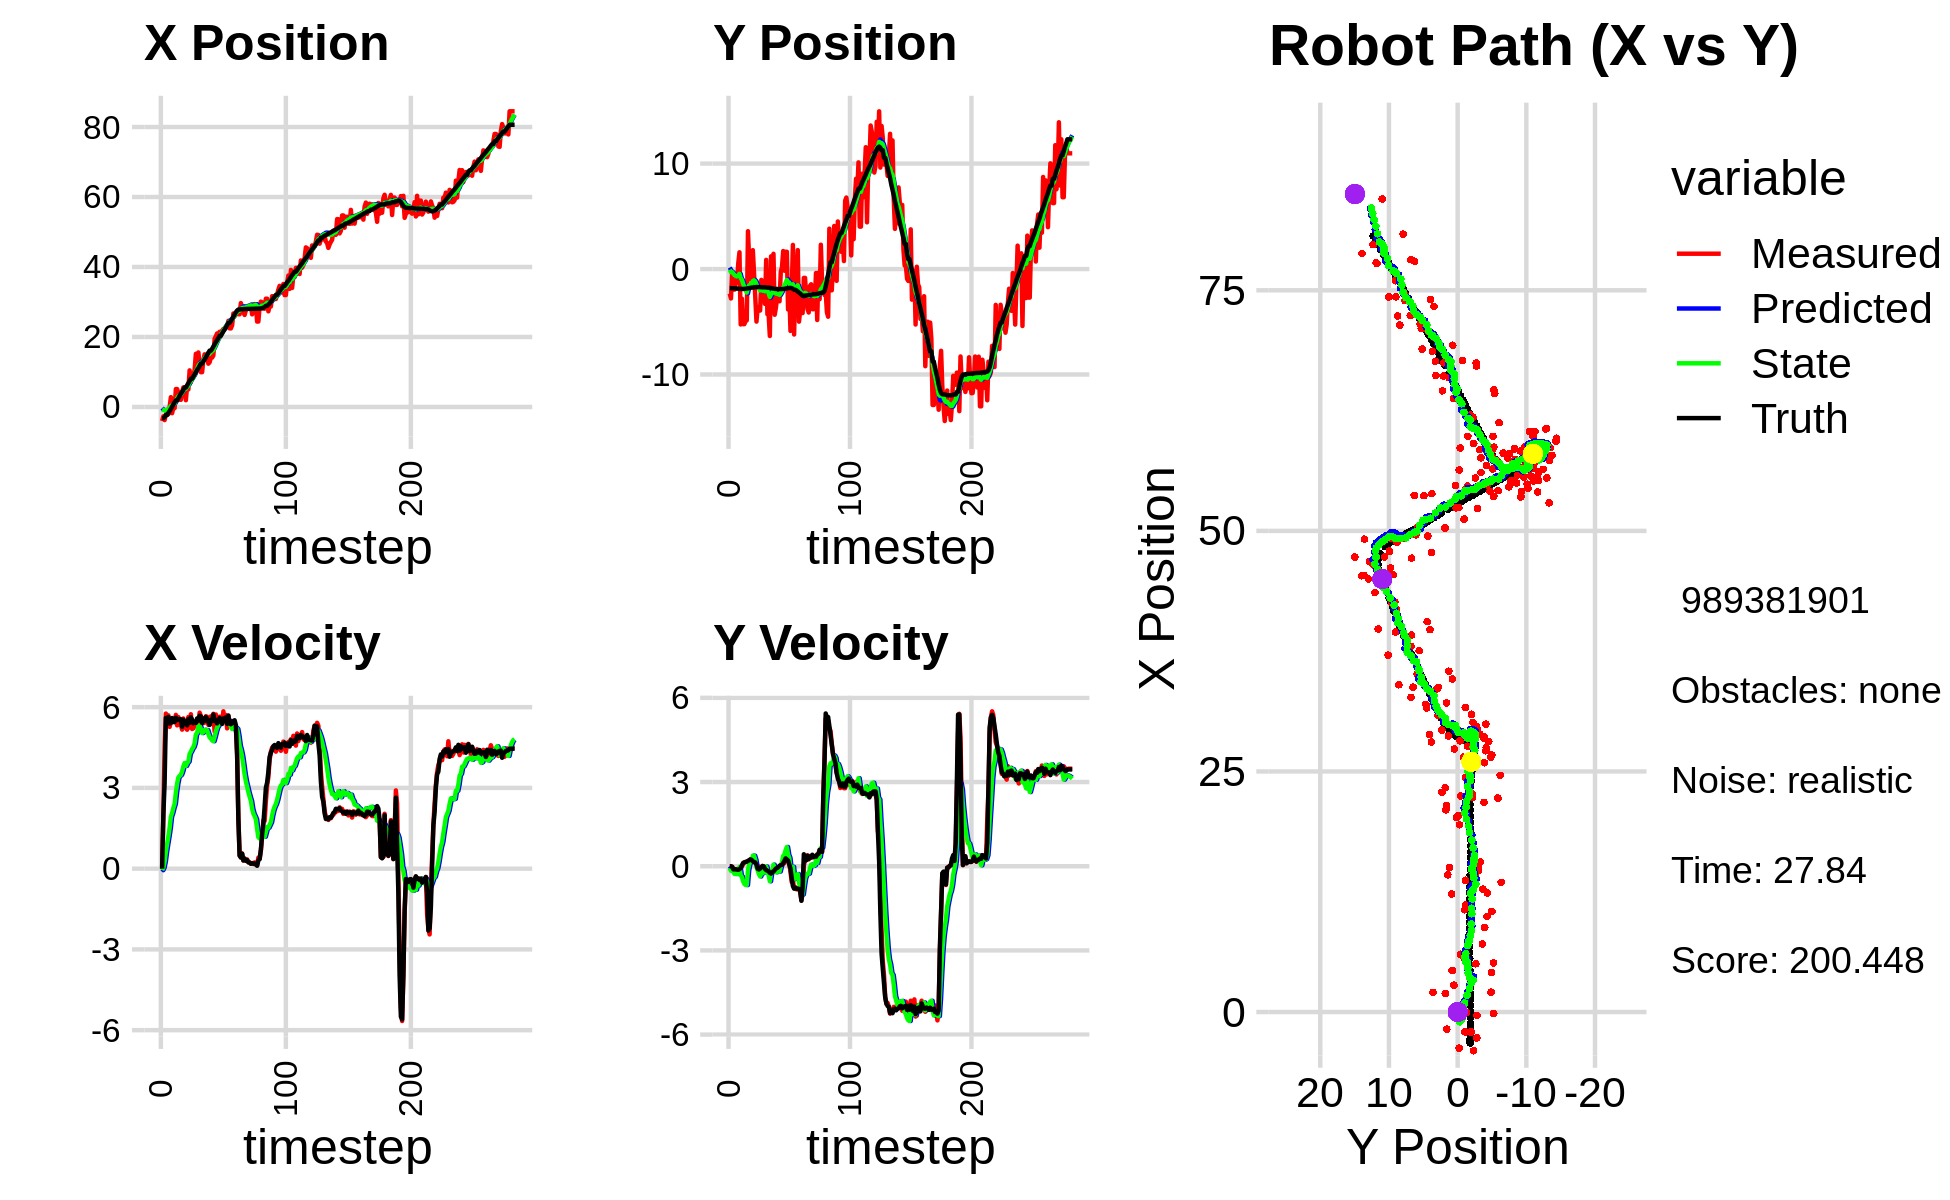

Source data for this figure (header and first rows):
-2.713169664401482439e+00, 1.651633738574401322e+00, 0.000000000000000000e+00, 0.000000000000000000e+00, 0.000000000000000000e+00, 0.000000000000000000e+00, 0.000000000000000000e+00, 0.000000000000000000e+00, -3.148935151337827199e-01, 1.474724698178408455e-01, 0.000000000000000000e+00, 0.000000000000000000e+00, -3.208539724452117436e+00, -1.813231229492008989e+00, 0.000000000000000000e+00, 0.000000000000000000e+00, 0.000000000000000000e+00, -5.952141691523138434e-06
-4.022630333666195490e+00, -2.327314793971281937e+00, 0.000000000000000000e+00, -0.000000000000000000e+00, -3.148935151337827199e-01, 1.474724698178408455e-01, 0.000000000000000000e+00, 0.000000000000000000e+00, -7.029524755004972203e-01, -5.977795571278274323e-02, -5.604545535122842925e-02, -6.436796295348835850e-02, -3.208539724452117436e+00, -1.813231229492008989e+00, 0.000000000000000000e+00, 0.000000000000000000e+00, 0.000000000000000000e+00, 1.855529990280047059e-04
-2.686372280458547923e+00, -2.789606540013908731e+00, 1.996999944640894809e+00, -3.705493330395381868e-04, -7.085570210356200160e-01, -6.621475200813158046e-02, -5.604545535122842925e-02, -6.436796295348835850e-02, -8.621178190807536890e-01, -2.894246074401934377e-01, 3.945453200256107684e-02, -1.615590458526325324e-01, -3.174665212247752333e+00, -1.813236384888504249e+00, 2.000000000000000000e+00, -3.000000000000000062e-03, 2.000000000000000000e+00, 1.855529990280047059e-04
-3.752799272400689556e+00, -2.217003351731225980e-01, 4.450948961759980449e+00, -2.135980992800156839e-02, -8.581723658804976118e-01, -3.055805120254566631e-01, 3.945453200256107684e-02, -1.615590458526325324e-01, -1.017664149360258063e+00, -2.914117075484957686e-01, 2.615239701350355883e-01, -1.285988995058908180e-01, -2.890924215198252156e+00, -1.814620400509461051e+00, 3.200000000000000178e+00, -2.000000000000000042e-02, 3.200000047683715820e+00, 4.798897076398134232e-03
-2.071250260132690091e+00, -1.946081874988293325e+00, 5.761965958620378636e+00, -1.091669528957594087e-01, -9.915117523467544824e-01, -3.042715974990848338e-01, 2.615239701350355883e-01, -1.285988995058908180e-01, -9.117805137716727959e-01, -4.396119269625311521e-01, 6.205778980920693133e-01, -2.121919333359403304e-01, -2.327203512272689956e+00, -1.824273100149907512e+00, 5.599000000000000199e+00, -1.120000000000000023e-01, 5.599999904632568359e+00, 1.894386298954486847e-02
-2.071250260132690091e+00, -1.946081874988293325e+00, 5.424769939241240735e+00, -1.155352310533016014e-01, -8.497227239624658424e-01, -4.608311202961251629e-01, 6.205778980920693133e-01, -2.121919333359403304e-01, -7.900812136057097090e-01, -5.786651958011950203e-01, 9.165576939473777385e-01, -2.758395885268583592e-01, -2.327203512272689956e+00, -1.824273100149907512e+00, 5.395999999999999908e+00, -1.110000000000000014e-01, 5.396999835968017578e+00, 2.129450067877769470e-02
-2.068442195942043149e+00, -1.079325789910897226e+00, 5.695916888640534914e+00, -1.110860115052721836e-01, -6.984254442109719685e-01, -6.062491546538808507e-01, 9.165576939473777385e-01, -2.758395885268583592e-01, -6.425883297515768700e-01, -6.359459257952356781e-01, 1.196756156363927737e+00, -2.699289122631559068e-01, -1.703798055509412768e+00, -1.837328010796489330e+00, 5.636999999999999567e+00, -1.100000000000000006e-01, 5.638000011444091797e+00, 1.950027234852313995e-02
-6.126332259387681084e-02, -1.304417362756249421e+00, 5.268670521271666018e+00, -1.183669601214872164e-01, -5.229127141151841407e-01, -6.629388170215512188e-01, 1.196756156363927737e+00, -2.699289122631559068e-01, -3.039041679791553152e-01, -7.072158159016445067e-01, 1.509823481145956103e+00, -2.771130178462559157e-01, -1.163671255241437219e+00, -1.847996940796563958e+00, 5.394000000000000128e+00, -1.199999999999999956e-01, 5.394999980926513672e+00, 2.246241271495819092e-02
2.789672851663266506e+00, 5.420975814173902840e-01, 5.438654069278464398e+00, -1.210063522274675701e-01, -1.529218198645596882e-01, -7.349271176862700594e-01, 1.509823481145956103e+00, -2.771130178462559157e-01, 3.176615079809603781e-01, -6.200995021725217438e-01, 1.935274325553421049e+00, -1.701714574889000298e-01, -5.442712306564972957e-01, -1.862138019984096227e+00, 5.411999999999999922e+00, -1.290000000000000036e-01, 5.413000106811523438e+00, 2.224564924836158752e-02
-1.782573342633943403e+00, 1.590582227604292909e+00, 5.541628748571962859e+00, -1.232974687710782780e-01, 5.111889405363024830e-01, -6.371166479214117606e-01, 1.935274325553421049e+00, -1.701714574889000298e-01, 4.370799200679128527e-01, -4.502528402392210749e-01, 2.066303547167193777e+00, -2.793418369249564548e-02, 8.432221398657852030e-02, -1.876304530649370417e+00, 5.597000000000000419e+00, -1.049999999999999961e-01, 5.598000049591064453e+00, 2.224564924836158752e-02
-1.595003007440744525e-01, -5.252610141714468384e+00, 5.485344757054922304e+00, -8.479130809115882628e-02, 6.437102747846322748e-01, -4.530462586084706422e-01, 2.066303547167193777e+00, -2.793418369249564548e-02, 7.151523056202705453e-01, -8.526808403355281563e-01, 2.257602957135760757e+00, -3.267329378678222040e-01, 7.188627718430123936e-01, -1.886089735884781016e+00, 5.448999999999999844e+00, -6.800000000000000488e-02, 5.448999881744384766e+00, 1.545655913650989532e-02
-3.553740977343031182e-01, -2.810428010189944370e+00, 5.441994711373973281e+00, -7.523724936383012658e-03, 9.409126013338466876e-01, -8.853541341223103434e-01, 2.257602957135760757e+00, -3.267329378678222040e-01, 9.518617336964871889e-01, -1.025303553088642960e+00, 2.403860810346058141e+00, -3.785216015712131732e-01, 1.344698190862800846e+00, -1.887758838203002831e+00, 5.450999999999999623e+00, 2.800000000000000058e-02, 5.451000213623046875e+00, 1.382529851980507374e-03
5.113446473820613569e+00, -5.224909553214089009e+00, 5.714403360704368495e+00, 8.258919572335127190e-02, 1.192247814731093092e+00, -1.063155713245764300e+00, 2.403860810346058141e+00, -3.785216015712131732e-01, 1.747396387454098088e+00, -1.379023474242130343e+00, 2.831098029517223225e+00, -5.367090021452729509e-01, 1.878923654897797890e+00, -1.880304345796750098e+00, 5.608999999999999986e+00, 1.160000000000000059e-01, 5.610000133514404297e+00, -1.445180550217628479e-02
5.113446473820613569e+00, -5.224909553214089009e+00, 5.324275338494700804e+00, 1.355374317665807293e-01, 2.030506190405820366e+00, -1.432694374456657593e+00, 2.831098029517223225e+00, -5.367090021452729509e-01, 2.462748066117976364e+00, -1.705432338293279670e+00, 3.158305915821463028e+00, -6.307624779083100819e-01, 1.878923654897797890e+00, -1.880304345796750098e+00, 5.519999999999999574e+00, 1.370000000000000107e-01, 5.521999835968017578e+00, -2.545100636780261993e-02
4.101887225841271523e+00, -4.951310889682096317e+00, 5.634915185234040003e+00, 1.532997109278468051e-01, 2.778578657700122800e+00, -1.768508586084110767e+00, 3.158305915821463028e+00, -6.307624779083100819e-01, 3.028517976598908312e+00, -1.984290095495439221e+00, 3.390008747607768491e+00, -6.659422580062265284e-01, 2.514862298650777817e+00, -1.865031258518706103e+00, 5.544999999999999929e+00, 1.499999999999999944e-01, 5.546999931335449219e+00, -2.719861827790737152e-02
2.064751148429542660e+00, -4.865070072614653185e+00, 5.343669847999199085e+00, 1.578310353135755906e-01, 3.367518851359685428e+00, -2.050884321296061685e+00, 3.390008747607768491e+00, -6.659422580062265284e-01, 3.321816476450496936e+00, -2.233868387183314486e+00, 3.447693077377937065e+00, -6.710738930769700739e-01, 3.152307748431628198e+00, -1.847919432567677100e+00, 5.560999999999999943e+00, 1.640000000000000069e-01, 5.563000202178955078e+00, -2.952749095857143402e-02
2.038350820471307223e+00, 3.590120749182136528e+00, 5.361661650915636734e+00, 1.583624425603242514e-01, 3.666585784188290731e+00, -2.300975776491011704e+00, 3.447693077377937065e+00, -6.710738930769700739e-01, 3.585217470946472584e+00, -1.766720023074460411e+00, 3.484849451561910172e+00, -1.500946120171237075e-01, 3.791002511681865972e+00, -1.829284711032470145e+00, 5.551000000000000156e+00, 1.910000000000000031e-01, 5.553999900817871094e+00, -2.952749095857143402e-02
4.318630514847671797e+00, 7.935457047574590028e-01, 5.166188049463241505e+00, 1.984989331522611644e-01, 3.933702416102663690e+00, -1.781729484276172837e+00, 3.484849451561910172e+00, -1.500946120171237075e-01, 4.050233215266684894e+00, -1.549041993850682086e+00, 3.612904995623441806e+00, 7.488883564163326123e-02, 4.311325311275506778e+00, -1.810143728008583697e+00, 5.269999999999999574e+00, 2.169999999999999984e-01, 5.275000095367431641e+00, -3.840381652116775513e-02
5.586056172716461710e+00, -9.717959402971103611e-01, 5.580544865373474828e+00, 2.468088774610227576e-01, 4.411523714829028719e+00, -1.541553110286518757e+00, 3.612904995623441806e+00, 7.488883564163326123e-02, 4.622895101241013549e+00, -1.484460101125788967e+00, 3.800448178674673105e+00, 1.436025492316098384e-01, 4.931493997342304425e+00, -1.783636534861352763e+00, 5.535999999999999588e+00, 2.439999999999999947e-01, 5.541999816894531250e+00, -4.419786110520362854e-02
5.586056172716461710e+00, -9.717959402971103611e-01, 5.275604954551065262e+00, 2.153940089521245160e-01, 5.002939919108481348e+00, -1.470099846202628013e+00, 3.800448178674673105e+00, 1.436025492316098384e-01, 5.130517630406181695e+00, -1.424826906391153614e+00, 3.924994264559332979e+00, 1.880102906309331634e-01, 5.561825036676257383e+00, -1.756815182152132282e+00, 5.464000000000000412e+00, 2.250000000000000056e-01, 5.468999862670898438e+00, -4.080564156174659729e-02
1.926470518229558948e+00, 1.791702760870278910e+00, 5.226320376762193298e+00, 1.673836219550305093e-01, 5.523017056862115304e+00, -1.406025877328060281e+00, 3.924994264559332979e+00, 1.880102906309331634e-01, 5.209147613997686221e+00, -1.144046948440893940e+00, 3.817819633758914755e+00, 3.768703034345395886e-01, 5.561825036676257383e+00, -1.756815182152132282e+00, 5.399000000000000021e+00, 1.739999999999999880e-01, 5.401999950408935547e+00, -3.201610594987869263e-02
6.007614865963796014e+00, -4.107666249107768119e-01, 5.161933441480968554e+00, 1.460804583241239463e-01, 5.590929577373577430e+00, -1.106359918097439943e+00, 3.817819633758914755e+00, 3.768703034345395886e-01, 5.695189819556246924e+00, -1.062789939867542666e+00, 3.924790269487037797e+00, 3.727591208684889468e-01, 6.182745218054345848e+00, -1.735749029922449393e+00, 5.328000000000000291e+00, 1.499999999999999944e-01, 5.329999923706054688e+00, -2.829201146960258484e-02
5.018165111200868722e+00, -2.640593910256092691e+00, 5.635586689029529417e+00, 1.262244690419612181e-01, 6.087668846504950437e+00, -1.025514027780693782e+00, 3.924790269487037797e+00, 3.727591208684889468e-01, 6.054360253588265905e+00, -1.173050980554821932e+00, 3.976458000200671083e+00, 2.260452438029818267e-01, 6.798456430765090097e+00, -1.717533731725164658e+00, 5.560999999999999943e+00, 1.350000000000000089e-01, 5.561999797821044922e+00, -2.239400707185268402e-02
1.045340132739368144e+01, -4.982104287757373129e+00, 5.242685102148054277e+00, 1.174243570169967860e-01, 6.452006053608332792e+00, -1.150446456174523790e+00, 3.976458000200671083e+00, 2.260452438029818267e-01, 6.924515228390510480e+00, -1.472225104164476717e+00, 4.266959670512044056e+00, -2.691347760119497390e-02, 7.431728601278927648e+00, -1.703188406184208192e+00, 5.416999999999999815e+00, 5.899999999999999689e-02, 5.418000221252441406e+00, -2.239400707185268402e-02
7.062822460793444002e+00, -3.600068913602150644e+00, 5.737999890383472135e+00, -5.430055445254934306e-04, 7.351211195441714530e+00, -1.474916451924596306e+00, 4.266959670512044056e+00, -2.691347760119497390e-02, 7.387965916181080672e+00, -1.648245880806473940e+00, 4.344409056609688236e+00, -1.499167887718465264e-01, 8.065975427321410152e+00, -1.701566564255244662e+00, 5.623999999999999666e+00, -9.199999999999999845e-02, 5.624000072479248047e+00, 9.463324386160820723e-05
8.783980533106248600e+00, -3.934689143066525840e+00, 5.188911645108274406e+00, -1.062851504590773544e-01, 7.822406821842049496e+00, -1.663237559683658606e+00, 4.344409056609688236e+00, -1.499167887718465264e-01, 7.960416510302914972e+00, -1.847580265896906937e+00, 4.448129550576516600e+00, -2.783053675064348642e-01, 8.065975427321410152e+00, -1.701566564255244662e+00, 5.538000000000000256e+00, -1.150000000000000050e-01, 5.539000034332275391e+00, 2.048026584088802338e-02
8.783980533106248600e+00, -3.934689143066525840e+00, 5.215272842609398829e+00, -8.709772002898361065e-02, 8.405229465360566365e+00, -1.875410802647550446e+00, 4.448129550576516600e+00, -2.783053675064348642e-01, 8.479259355524746411e+00, -2.033541756804706502e+00, 4.516279120352010068e+00, -3.644164841617993922e-01, 8.705721140016514425e+00, -1.713317969648278316e+00, 5.402000000000000135e+00, -8.500000000000000611e-02, 5.402999877929687500e+00, 1.669895835220813751e-02
1.062648260582666815e+01, -1.027372257141913936e+00, 5.329614529572536341e+00, -6.409487402177038717e-02, 8.930887267559947773e+00, -2.069983405220886308e+00, 4.516279120352010068e+00, -3.644164841617993922e-01, 9.143605186952598274e+00, -1.966379856389554259e+00, 4.656551414686822099e+00, -2.415072356139720822e-01, 9.328459024618684481e+00, -1.723897175821344385e+00, 5.453000000000000291e+00, -3.400000000000000244e-02, 5.453000068664550781e+00, 1.202559471130371094e-02
1.518866992001746929e+01, -2.988296376297721046e+00, 5.294988629732669594e+00, 1.100994798507281408e-02, 9.609260328421280306e+00, -1.990530579950951395e+00, 4.656551414686822099e+00, -2.415072356139720822e-01, 1.021695555619090534e+01, -2.057669239434293029e+00, 4.990011972987933753e+00, -2.513028021705275838e-01, 9.953851938609055594e+00, -1.730022297997856340e+00, 5.418000000000000149e+00, 7.000000000000000146e-03, 5.418000221252441406e+00, -2.079311758279800415e-03
1.112019252785529311e+01, -1.184237757911674738e+00, 5.540974791669589727e+00, -1.667729361677634803e-02, 1.071595675348969934e+01, -2.082799519651345577e+00, 4.990011972987933753e+00, -2.513028021705275838e-01, 1.078281998762318139e+01, -1.994945746553162591e+00, 5.045854806495608358e+00, -1.502080073622427681e-01, 1.058228325848308060e+01, -1.728921988349249927e+00, 5.581999999999999851e+00, -6.000000000000000125e-03, 5.581999778747558594e+00, 3.009803127497434616e-03
1.557748913762332066e+01, -3.302748600208206931e+00, 5.315235448282455089e+00, -9.015523883925989634e-02, 1.128740546827274294e+01, -2.009966547289387062e+00, 5.045854806495608358e+00, -1.502080073622427681e-01, 1.174463595930107296e+01, -2.112791549938534352e+00, 5.288278322808373844e+00, -2.162485381343698665e-01, 1.111374688148950263e+01, -1.730848828141611673e+00, 5.501999999999999780e+00, -9.299999999999999933e-02, 5.502999782562255859e+00, 1.696003787219524384e-02
1.226497995885103975e+01, 8.718486566481452593e-01, 5.797166002142001950e+00, -9.832958306350006450e-02, 1.227346379158191070e+01, -2.134416403751971281e+00, 5.288278322808373844e+00, -2.162485381343698665e-01, 1.229560083368740742e+01, -1.880036159805727358e+00, 5.319767430438837152e+00, -1.123738375353661167e-02, 1.175669884715693669e+01, -1.742553160779044319e+00, 5.684000000000000163e+00, -1.380000000000000115e-01, 5.685999870300292969e+00, 1.696003787219524384e-02
9.935328483334290084e+00, -4.289300328259514572e+00, 5.669900853412843666e+00, -1.542969006093403150e-01, 1.282757757673129184e+01, -1.881159898181081092e+00, 5.319767430438837152e+00, -1.123738375353661167e-02, 1.254337944313545528e+01, -2.087809594298953186e+00, 5.189724430293024326e+00, -1.851661224287309004e-01, 1.240820527074290602e+01, -1.760420208319793511e+00, 5.655000000000000249e+00, -1.590000000000000024e-01, 5.657000064849853516e+00, 2.720661833882331848e-02
9.935328483334290084e+00, -4.289300328259514572e+00, 5.391893126225104638e+00, -1.507484378288020677e-01, 1.306235188616475718e+01, -2.106326206541826451e+00, 5.189724430293024326e+00, -1.851661224287309004e-01, 1.274710792405642401e+01, -2.283924876696255879e+00, 5.038065298198044495e+00, -3.100599288654579122e-01, 1.240820527074290602e+01, -1.760420208319793511e+00, 5.410999999999999588e+00, -1.829999999999999960e-01, 5.414000034332275391e+00, 2.795106917619705200e-02
1.347481417632164735e+01, -6.346926106168522708e+00, 5.407159708735612469e+00, -2.288445430189533225e-01, 1.325091445387622890e+01, -2.314930869582801698e+00, 5.038065298198044495e+00, -3.100599288654579122e-01, 1.329083035651780698e+01, -2.641912470597467699e+00, 5.072986195571155932e+00, -5.372175573419799566e-01, 1.303424859072381992e+01, -1.779002560654154630e+00, 5.581999999999999851e+00, -2.349999999999999867e-01, 5.586999893188476562e+00, 4.229726269841194153e-02
1.503183460261253757e+01, 1.206849383877657056e+00, 5.425200392049926101e+00, -2.717102256116545878e-01, 1.379812897607492239e+01, -2.695634226331665495e+00, 5.072986195571155932e+00, -5.372175573419799566e-01, 1.394203342238727750e+01, -2.358755568435519478e+00, 5.159913456826627609e+00, -2.486336024875063222e-01, 1.356890511514898634e+01, -1.801499557983652799e+00, 5.488999999999999879e+00, -2.640000000000000124e-01, 5.494999885559082031e+00, 5.004117265343666077e-02
1.368607813105090898e+01, -1.146295081395755755e+00, 5.664903593207620602e+00, -2.154761389432222340e-01, 1.445802476806994008e+01, -2.383618928684270166e+00, 5.159913456826627609e+00, -2.486336024875063222e-01, 1.440077848754251022e+01, -2.279832980992393399e+00, 5.151022851715502782e+00, -1.673249893603292460e-01, 1.420224595034508575e+01, -1.831618975960870088e+00, 5.634999999999999787e+00, -2.079999999999999905e-01, 5.638000011444091797e+00, 3.801870718598365784e-02
1.425793826566672706e+01, 1.445360558616606950e+00, 5.642191521314316560e+00, -1.780438751240050188e-01, 1.491588077271406121e+01, -2.296565479928426523e+00, 5.151022851715502782e+00, -1.673249893603292460e-01, 1.486983519546911303e+01, -1.989275413998667030e+00, 5.147255771050147644e+00, 5.640287762397491744e-02, 1.484753251047959921e+01, -1.855941635838457060e+00, 5.570000000000000284e+00, -1.900000000000000022e-01, 5.572999954223632812e+00, 3.154533356428146362e-02
1.236724758159843951e+01, -4.333469701461962309e+00, 5.341341154463173702e+00, -1.685503006956455829e-01, 1.538456077257412780e+01, -1.983635126236269475e+00, 5.147255771050147644e+00, 5.640287762397491744e-02, 1.508033473628399435e+01, -2.190340542206024033e+00, 5.000872792640306486e+00, -1.303620281806423808e-01, 1.548055863386250763e+01, -1.875158858946510243e+00, 5.450999999999999623e+00, -1.360000000000000098e-01, 5.453000068664550781e+00, 3.154533356428146362e-02
1.277285385170817911e+01, -3.670869210761744661e+00, 5.374732249016519248e+00, -1.167410471297928715e-01, 1.558042201554802553e+01, -2.203376745024088201e+00, 5.000872792640306486e+00, -1.303620281806423808e-01, 1.530608145336193893e+01, -2.323330047353318939e+00, 4.876788383784579572e+00, -2.162220009507957452e-01, 1.609754967697848116e+01, -1.888210394775305945e+00, 5.339999999999999858e+00, -8.400000000000000522e-02, 5.341000080108642578e+00, 2.171693183481693268e-02
1.410093331329312250e+01, -2.617204771821868725e+00, 5.659451012421170546e+00, -7.881948179278303046e-02, 1.579376029174039608e+01, -2.344952247448398364e+00, 4.876788383784579572e+00, -2.162220009507957452e-01, 1.565353804362109003e+01, -2.359210302798721681e+00, 4.836921723226127234e+00, -2.052150994671050332e-01, 1.609754967697848116e+01, -1.888210394775305945e+00, 5.525999999999999801e+00, -6.400000000000000133e-02, 5.526999950408935547e+00, 1.392615400254726410e-02
1.410093331329312250e+01, -2.617204771821868725e+00, 5.378843775807244043e+00, -4.102007248712178505e-02, 1.613723021594370266e+01, -2.379731812745432329e+00, 4.836921723226127234e+00, -2.052150994671050332e-01, 1.595049484731993772e+01, -2.389539468516698850e+00, 4.763907729356031240e+00, -1.867581480988757259e-01, 1.662291932125872407e+01, -1.894956456249940357e+00, 5.493000000000000327e+00, -3.099999999999999978e-02, 5.493000030517578125e+00, 7.626039907336235046e-03
1.470581865326125914e+01, -3.056448752342737496e+00, 5.752996329889537463e+00, -6.302891310615184317e-03, 1.642688562025553978e+01, -2.408215283326586409e+00, 4.763907729356031240e+00, -1.867581480988757259e-01, 1.629306523569026766e+01, -2.450860664442557457e+00, 4.735503674831363696e+00, -1.898480633895339442e-01, 1.725445771248697113e+01, -1.899449283361723584e+00, 5.729000000000000092e+00, 1.600000000000000033e-02, 5.729000091552734375e+00, 1.095583662390708923e-03
1.945906937161530337e+01, -2.753800691233698195e-01, 5.096839374349688256e+00, 4.048007489439217621e-02, 1.676661560317340260e+01, -2.469845470781510954e+00, 4.735503674831363696e+00, -1.898480633895339442e-01, 1.706224993581335170e+01, -2.275607019494512606e+00, 4.899646427909019053e+00, -1.138795333212758165e-02, 1.790871071784528823e+01, -1.899275236968994474e+00, 5.482000000000000206e+00, 3.799999999999999906e-02, 5.481999874114990234e+00, -7.942024618387222290e-03
2.022001671807255363e+01, 1.750757755611228039e-01, 5.728754443873097735e+00, 5.305252883203014080e-02, 1.755221457860425360e+01, -2.276745814827725312e+00, 4.899646427909019053e+00, -1.138795333212758165e-02, 1.786643754244429871e+01, -2.071163877032053957e+00, 5.091830707946619405e+00, 1.494773707259436923e-01, 1.853998303421807492e+01, -1.894547456285203602e+00, 5.524000000000000021e+00, 4.900000000000000189e-02, 5.524000167846679688e+00, -9.260479360818862915e-03
2.101105082052223239e+01, 1.707980780725142811e+00, 5.374829669886798555e+00, 1.121661286115081119e-01, 1.837562061323896145e+01, -2.056216139959459621e+00, 5.091830707946619405e+00, 1.494773707259436923e-01, 1.866179792814354244e+01, -1.748670426796846478e+00, 5.248063285850937731e+00, 3.692391193015656103e-01, 1.906387829789724009e+01, -1.889590354921208304e+00, 5.399000000000000021e+00, 1.130000000000000032e-01, 5.400000095367431641e+00, -2.086574956774711609e-02
2.043076849011579554e+01, -1.572150415694453240e-01, 5.334838415299647529e+00, 1.113315599868520550e-01, 1.918660425672863568e+01, -1.711746514866689939e+00, 5.248063285850937731e+00, 3.692391193015656103e-01, 1.931958926224802653e+01, -1.599113112369647816e+00, 5.318882471673094692e+00, 4.115667779911831303e-01, 1.968864655515291773e+01, -1.874890489761123824e+00, 5.483999999999999986e+00, 1.869999999999999996e-01, 5.486999988555908203e+00, -2.086574956774711609e-02
2.147741341602247189e+01, 1.641009944174166124e+00, 5.645999897479955898e+00, 2.603624340778441515e-01, 1.985147750941533573e+01, -1.557956434570529458e+00, 5.318882471673094692e+00, 4.115667779911831303e-01, 2.003492999667088981e+01, -1.303675882870954927e+00, 5.424835955081158900e+00, 5.744648288272946601e-01, 2.032777905496427095e+01, -1.845863443881784249e+00, 5.599999999999999645e+00, 2.770000000000000240e-01, 5.606999874114990234e+00, -4.608184844255447388e-02
2.147741341602247189e+01, 1.641009944174166124e+00, 5.542059284608168213e+00, 2.566735665331166816e-01, 2.057741359217900623e+01, -1.246229399988225461e+00, 5.424835955081158900e+00, 5.744648288272946601e-01, 2.067607336452305589e+01, -1.027476955692426586e+00, 5.479479908604283800e+00, 6.852776384428104217e-01, 2.032777905496427095e+01, -1.845863443881784249e+00, 5.557999999999999829e+00, 2.389999999999999902e-01, 5.563000202178955078e+00, -4.628068208694458008e-02
2.179516220116689595e+01, -3.834290425777654221e+00, 5.430227092630282471e+00, 2.024595967016508957e-01, 2.122402135538348489e+01, -9.589491918481455324e-01, 5.479479908604283800e+00, 6.852776384428104217e-01, 2.128104162240875041e+01, -1.224185795669229249e+00, 5.506402546514403085e+00, 4.152942329059034487e-01, 2.096728062665447823e+01, -1.816369931671501847e+00, 5.376999999999999780e+00, 2.030000000000000138e-01, 5.380000114440917969e+00, -3.726655617356300354e-02
2.229652309393031828e+01, -2.142285206864064318e+00, 5.846850224437391219e+00, 1.159613427548829429e-01, 2.183168187706019125e+01, -1.182656372378638965e+00, 5.506402546514403085e+00, 4.152942329059034487e-01, 2.189529176232115049e+01, -1.279370333074683508e+00, 5.552180151093696558e+00, 2.975900124006566894e-01, 2.158829998965067176e+01, -1.793767759853811539e+00, 5.581999999999999851e+00, 6.600000000000000311e-02, 5.583000183105468750e+00, -1.983053050935268402e-02
2.223534733094625437e+01, -5.865735381817466454e+00, 5.521534566309363790e+00, -1.956580866230554494e-01, 2.245050977743051845e+01, -1.249611331834617811e+00, 5.552180151093696558e+00, 2.975900124006566894e-01, 2.242680476868134676e+01, -1.658716139107861087e+00, 5.538952079386302962e+00, -7.955290736580433730e-02, 2.212125515942873832e+01, -1.788067668026520618e+00, 5.496999999999999886e+00, -9.099999999999999756e-02, 5.498000144958496094e+00, 3.542063385248184204e-02
2.265742207352483817e+01, -2.164420080292591919e+00, 5.710510987395361227e+00, -5.609877892901208307e-01, 2.298069997661997732e+01, -1.666671429844441610e+00, 5.538952079386302962e+00, -7.955290736580433730e-02, 2.295492041221618962e+01, -1.736172763854785472e+00, 5.532724458886574048e+00, -2.057446586549634138e-01, 2.275778222066094258e+01, -1.813589198277982373e+00, 5.621999999999999886e+00, -4.209999999999999853e-01, 5.638000011444091797e+00, 9.792355448007583618e-02
2.283376675875539163e+01, 2.288232726950943707e+00, 5.212906328026534197e+00, -5.121042238060614649e-01, 2.350819285810484871e+01, -1.756747229720281744e+00, 5.532724458886574048e+00, -2.057446586549634138e-01, 2.342377449436675008e+01, -1.442046043052375826e+00, 5.477227684489927029e+00, -2.276568518936536445e-02, 2.339004445103029539e+01, -1.878340320895530047e+00, 5.381000000000000227e+00, -7.079999999999999627e-01, 5.427999973297119141e+00, 9.792355448007583618e-02
2.459764766701721683e+01, -6.205327185023951309e+00, 5.682017289303104235e+00, -7.777570671301164973e-01, 2.397149726281574189e+01, -1.444322611571312365e+00, 5.477227684489927029e+00, -2.276568518936536445e-02, 2.404570790432373073e+01, -1.880866871468068080e+00, 5.522973537467899874e+00, -4.609262940001613851e-01, 2.403237080611171450e+01, -1.966672093798489174e+00, 5.687999999999999723e+00, -8.000000000000000444e-01, 5.743999958038330078e+00, 1.360350549221038818e-01
2.244400906575334886e+01, -4.237090666489745638e-01, 5.340407422982615060e+00, -7.513314277653471152e-01, 2.459800525807052196e+01, -1.926959500868084207e+00, 5.522973537467899874e+00, -4.609262940001613851e-01, 2.436630966409858701e+01, -1.820472644285873409e+00, 5.398338155189470910e+00, -4.281840865279783470e-01, 2.403237080611171450e+01, -1.966672093798489174e+00, 5.387999999999999901e+00, -7.650000000000000133e-01, 5.441999912261962891e+00, 1.397706866264343262e-01
2.244400906575334886e+01, -4.237090666489745638e-01, 5.478395431709541796e+00, -8.238829232090986165e-01, 2.490614347961753339e+01, -1.863291052938671255e+00, 5.398338155189470910e+00, -4.281840865279783470e-01, 2.465435540532666536e+01, -1.768285729384287297e+00, 5.273981941323347300e+00, -4.203130986181708995e-01, 2.455384087600267407e+01, -2.040471108076812978e+00, 5.365000000000000213e+00, -8.050000000000000488e-01, 5.425000190734863281e+00, 1.492690294981002808e-01
2.330180954916952629e+01, 1.798795207017074738e+00, 5.486894418617440650e+00, -8.006344265922114012e-01, 2.518175359945900027e+01, -1.810317039246104320e+00, 5.273981941323347300e+00, -4.203130986181708995e-01, 2.499636420523711067e+01, -1.535868369281520041e+00, 5.188550147101908649e+00, -2.784146404757656956e-01, 2.517010617227489533e+01, -2.132350937686913195e+00, 5.467999999999999972e+00, -8.010000000000000453e-01, 5.526000022888183594e+00, 1.448950022459030151e-01
2.670292711225841131e+01, -4.988202826773693310e+00, 5.232124012259263601e+00, -7.666964523060671999e-01, 2.551521921994730135e+01, -1.563709833329096632e+00, 5.188550147101908649e+00, -2.784146404757656956e-01, 2.564039467979176834e+01, -1.874460304596466953e+00, 5.253693123798273135e+00, -5.826369281202083972e-01, 2.579836773893421764e+01, -2.224437729809385367e+00, 5.471000000000000085e+00, -8.070000000000000506e-01, 5.531000137329101562e+00, 1.455008238554000854e-01
2.590271091456719788e+01, -3.900903747745511296e+00, 5.385318662200683448e+00, -9.298223348246221764e-01, 2.616576399217159477e+01, -1.932723997408487770e+00, 5.253693123798273135e+00, -5.826369281202083972e-01, 2.614442659129874613e+01, -2.115268988886451318e+00, 5.248125639757681427e+00, -7.707755288342104105e-01, 2.642920517951154835e+01, -2.317321942978181504e+00, 5.514000000000000234e+00, -8.960000000000000187e-01, 5.585999965667724609e+00, 1.709730774164199829e-01
2.651184141635328473e+01, -2.416811602370564138e+00, 5.234967136731187409e+00, -1.210061831093145246e+00, 2.666923915527451427e+01, -2.192346541769872204e+00, 5.248125639757681427e+00, -7.707755288342104105e-01, 2.665231682583031159e+01, -2.236860501313772787e+00, 5.239029646109050198e+00, -8.720539842808404662e-01, 2.705460858350153686e+01, -2.429328547910460046e+00, 5.334999999999999964e+00, -1.231999999999999984e+00, 5.475999832153320312e+00, 2.271601855754852295e-01
... 223 more rows
